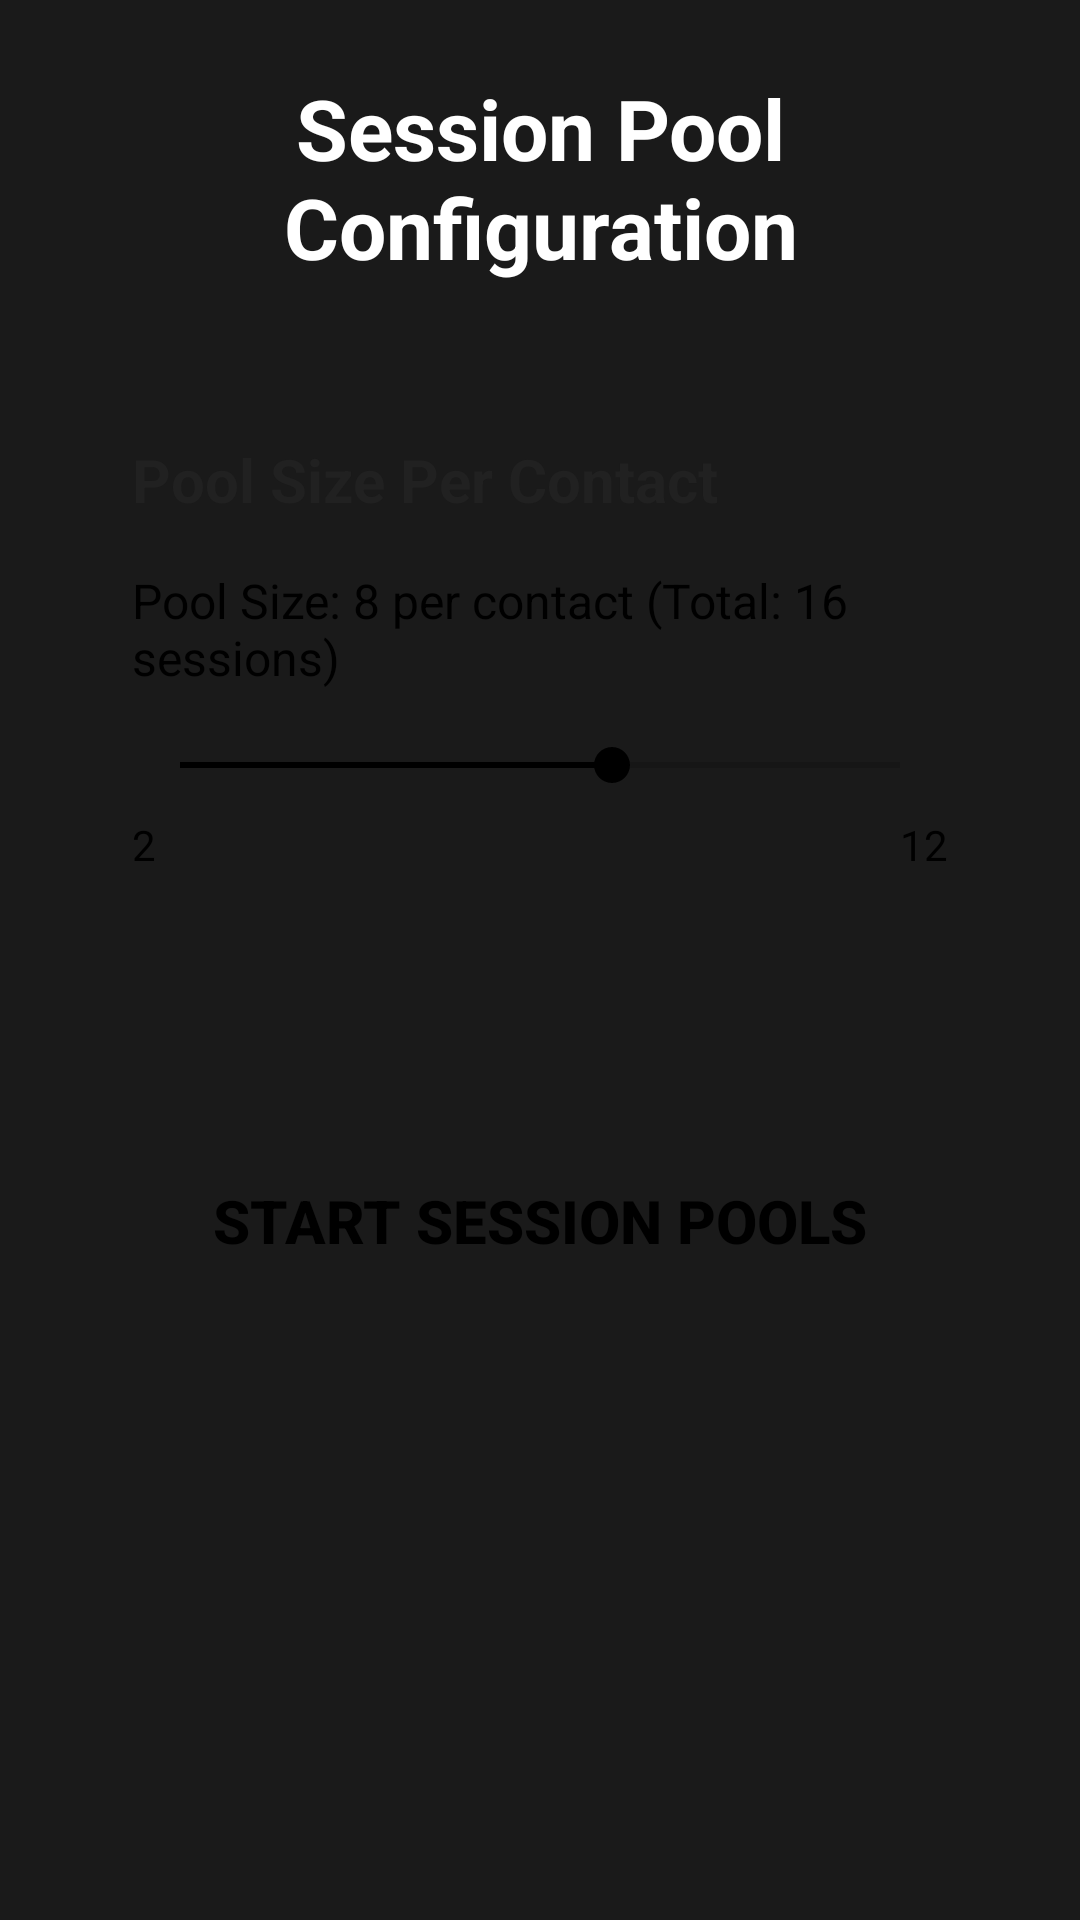

Layout XML and referenced resources for this Android screen:
<!-- AndroidManifest.xml: activity theme Theme.AppCompat.Light.NoActionBar -->
<!-- res/layout/activity_configuration.xml -->
<?xml version="1.0" encoding="utf-8"?>
<LinearLayout xmlns:android="http://schemas.android.com/apk/res/android"
    android:layout_width="match_parent"
    android:layout_height="match_parent"
    android:orientation="vertical"
    android:padding="24dp"
    android:background="@color/background_dark">

    
    <TextView
        android:layout_width="match_parent"
        android:layout_height="wrap_content"
        android:text="Session Pool Configuration"
        android:textSize="28sp"
        android:textColor="@android:color/white"
        android:textStyle="bold"
        android:gravity="center"
        android:layout_marginBottom="32dp" />

    
    <LinearLayout
        android:layout_width="match_parent"
        android:layout_height="wrap_content"
        android:orientation="vertical"
        android:layout_marginBottom="32dp"
        android:background="@drawable/blue_card_background"
        android:padding="20dp">

        <TextView
            android:layout_width="match_parent"
            android:layout_height="wrap_content"
            android:text="Pool Size Per Contact"
            android:textSize="20sp"
            android:textColor="@color/text_primary"
            android:textStyle="bold"
            android:layout_marginBottom="16dp" />

        <TextView
            android:id="@+id/pool_size_label"
            android:layout_width="match_parent"
            android:layout_height="wrap_content"
            android:text="Pool Size: 8 per contact (Total: 16 sessions)"
            android:textSize="16sp"
            android:textColor="@android:color/black"
            android:layout_marginBottom="16dp" />

        <SeekBar
            android:id="@+id/pool_size_seekbar"
            android:layout_width="match_parent"
            android:layout_height="wrap_content"
            android:min="2"
            android:max="12"
            android:progress="8"
            android:progressTint="@android:color/black"
            android:thumbTint="@android:color/black" />

        <LinearLayout
            android:layout_width="match_parent"
            android:layout_height="wrap_content"
            android:orientation="horizontal"
            android:layout_marginTop="8dp">

            <TextView
                android:layout_width="0dp"
                android:layout_height="wrap_content"
                android:layout_weight="1"
                android:text="2"
                android:textColor="@android:color/black"
                android:textSize="14sp" />

            <TextView
                android:layout_width="0dp"
                android:layout_height="wrap_content"
                android:layout_weight="1"
                android:text="12"
                android:textColor="@android:color/black"
                android:textSize="14sp"
                android:gravity="end" />

        </LinearLayout>

    </LinearLayout>


    
    <Button
        android:id="@+id/start_button"
        android:layout_width="match_parent"
        android:layout_height="64dp"
        android:text="START SESSION POOLS"
        android:textSize="20sp"
        android:textStyle="bold"
        android:textColor="@android:color/black"
        android:background="@drawable/contact_selector"
        android:layout_marginTop="32dp"
        android:elevation="4dp" />

</LinearLayout>
<!-- resources referenced by this layout -->
<resources>
  <color name="background_dark">#FF1A1A1A</color>
  <color name="text_primary">#212121</color>
</resources>
